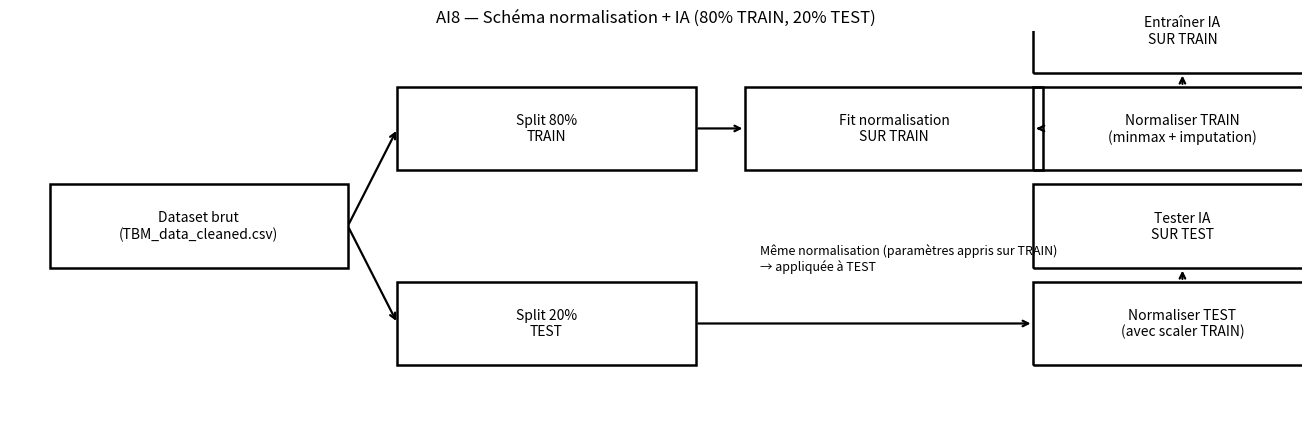

Write the Python code that produced this figure.
"""AI8 — Draw the requested normalization+IA schema (80% train, 20% test).

Output:
- Internship_Research/AI8/images/schema_normalization_train_test_80_20.png

Run (PowerShell):
    c:/Users/siame/Desktop/Stage/.venv/Scripts/python.exe Internship_Research/AI8/normalization_schema_80_20.py
"""

from __future__ import annotations

import argparse
from pathlib import Path

import matplotlib.pyplot as plt


def parse_args() -> argparse.Namespace:
    p = argparse.ArgumentParser(description="AI8 schema diagram")
    p.add_argument(
        "--out",
        type=Path,
        default=Path("Internship_Research/AI8/images/schema_normalization_train_test_80_20.png"),
        help="Output PNG",
    )
    p.add_argument("--dpi", type=int, default=220)
    return p.parse_args()


def box(ax, xy, text, w=3.0, h=0.9):
    x, y = xy
    rect = plt.Rectangle((x, y), w, h, fill=False, linewidth=1.8)
    ax.add_patch(rect)
    ax.text(x + w / 2, y + h / 2, text, ha="center", va="center", fontsize=10)
    return (x, y, w, h)


def arrow(ax, start, end):
    ax.annotate(
        "",
        xy=end,
        xytext=start,
        arrowprops=dict(arrowstyle="->", lw=1.6),
    )


def main() -> int:
    args = parse_args()

    fig, ax = plt.subplots(figsize=(13.0, 4.2), constrained_layout=True)
    ax.set_xlim(0, 13.0)
    ax.set_ylim(0, 4.2)
    ax.axis("off")

    b0 = box(ax, (0.4, 1.65), "Dataset brut\n(TBM_data_cleaned.csv)")
    b1 = box(ax, (3.9, 2.7), "Split 80%\nTRAIN")
    b2 = box(ax, (3.9, 0.6), "Split 20%\nTEST")

    b3 = box(ax, (7.4, 2.7), "Fit normalisation\nSUR TRAIN")
    b4 = box(ax, (10.3, 2.7), "Normaliser TRAIN\n(minmax + imputation)")
    b5 = box(ax, (10.3, 0.6), "Normaliser TEST\n(avec scaler TRAIN)")

    b6 = box(ax, (10.3, 3.75), "Entraîner IA\nSUR TRAIN")
    b7 = box(ax, (10.3, 1.65), "Tester IA\nSUR TEST")

    arrow(ax, (b0[0] + b0[2], b0[1] + b0[3] / 2), (b1[0], b1[1] + b1[3] / 2))
    arrow(ax, (b0[0] + b0[2], b0[1] + b0[3] / 2), (b2[0], b2[1] + b2[3] / 2))

    arrow(ax, (b1[0] + b1[2], b1[1] + b1[3] / 2), (b3[0], b3[1] + b3[3] / 2))
    arrow(ax, (b3[0] + b3[2], b3[1] + b3[3] / 2), (b4[0], b4[1] + b4[3] / 2))

    arrow(ax, (b2[0] + b2[2], b2[1] + b2[3] / 2), (b5[0], b5[1] + b5[3] / 2))

    arrow(ax, (b4[0] + b4[2] / 2, b4[1] + b4[3]), (b6[0] + b6[2] / 2, b6[1]))
    arrow(ax, (b5[0] + b5[2] / 2, b5[1] + b5[3]), (b7[0] + b7[2] / 2, b7[1]))

    ax.text(
        7.55,
        1.75,
        "Même normalisation (paramètres appris sur TRAIN)\n→ appliquée à TEST",
        fontsize=9,
        ha="left",
        va="center",
    )

    ax.set_title("AI8 — Schéma normalisation + IA (80% TRAIN, 20% TEST)")

    args.out.parent.mkdir(parents=True, exist_ok=True)
    fig.savefig(args.out, dpi=args.dpi)
    plt.close(fig)

    print("Saved schema:", args.out)
    return 0


if __name__ == "__main__":
    raise SystemExit(main())
